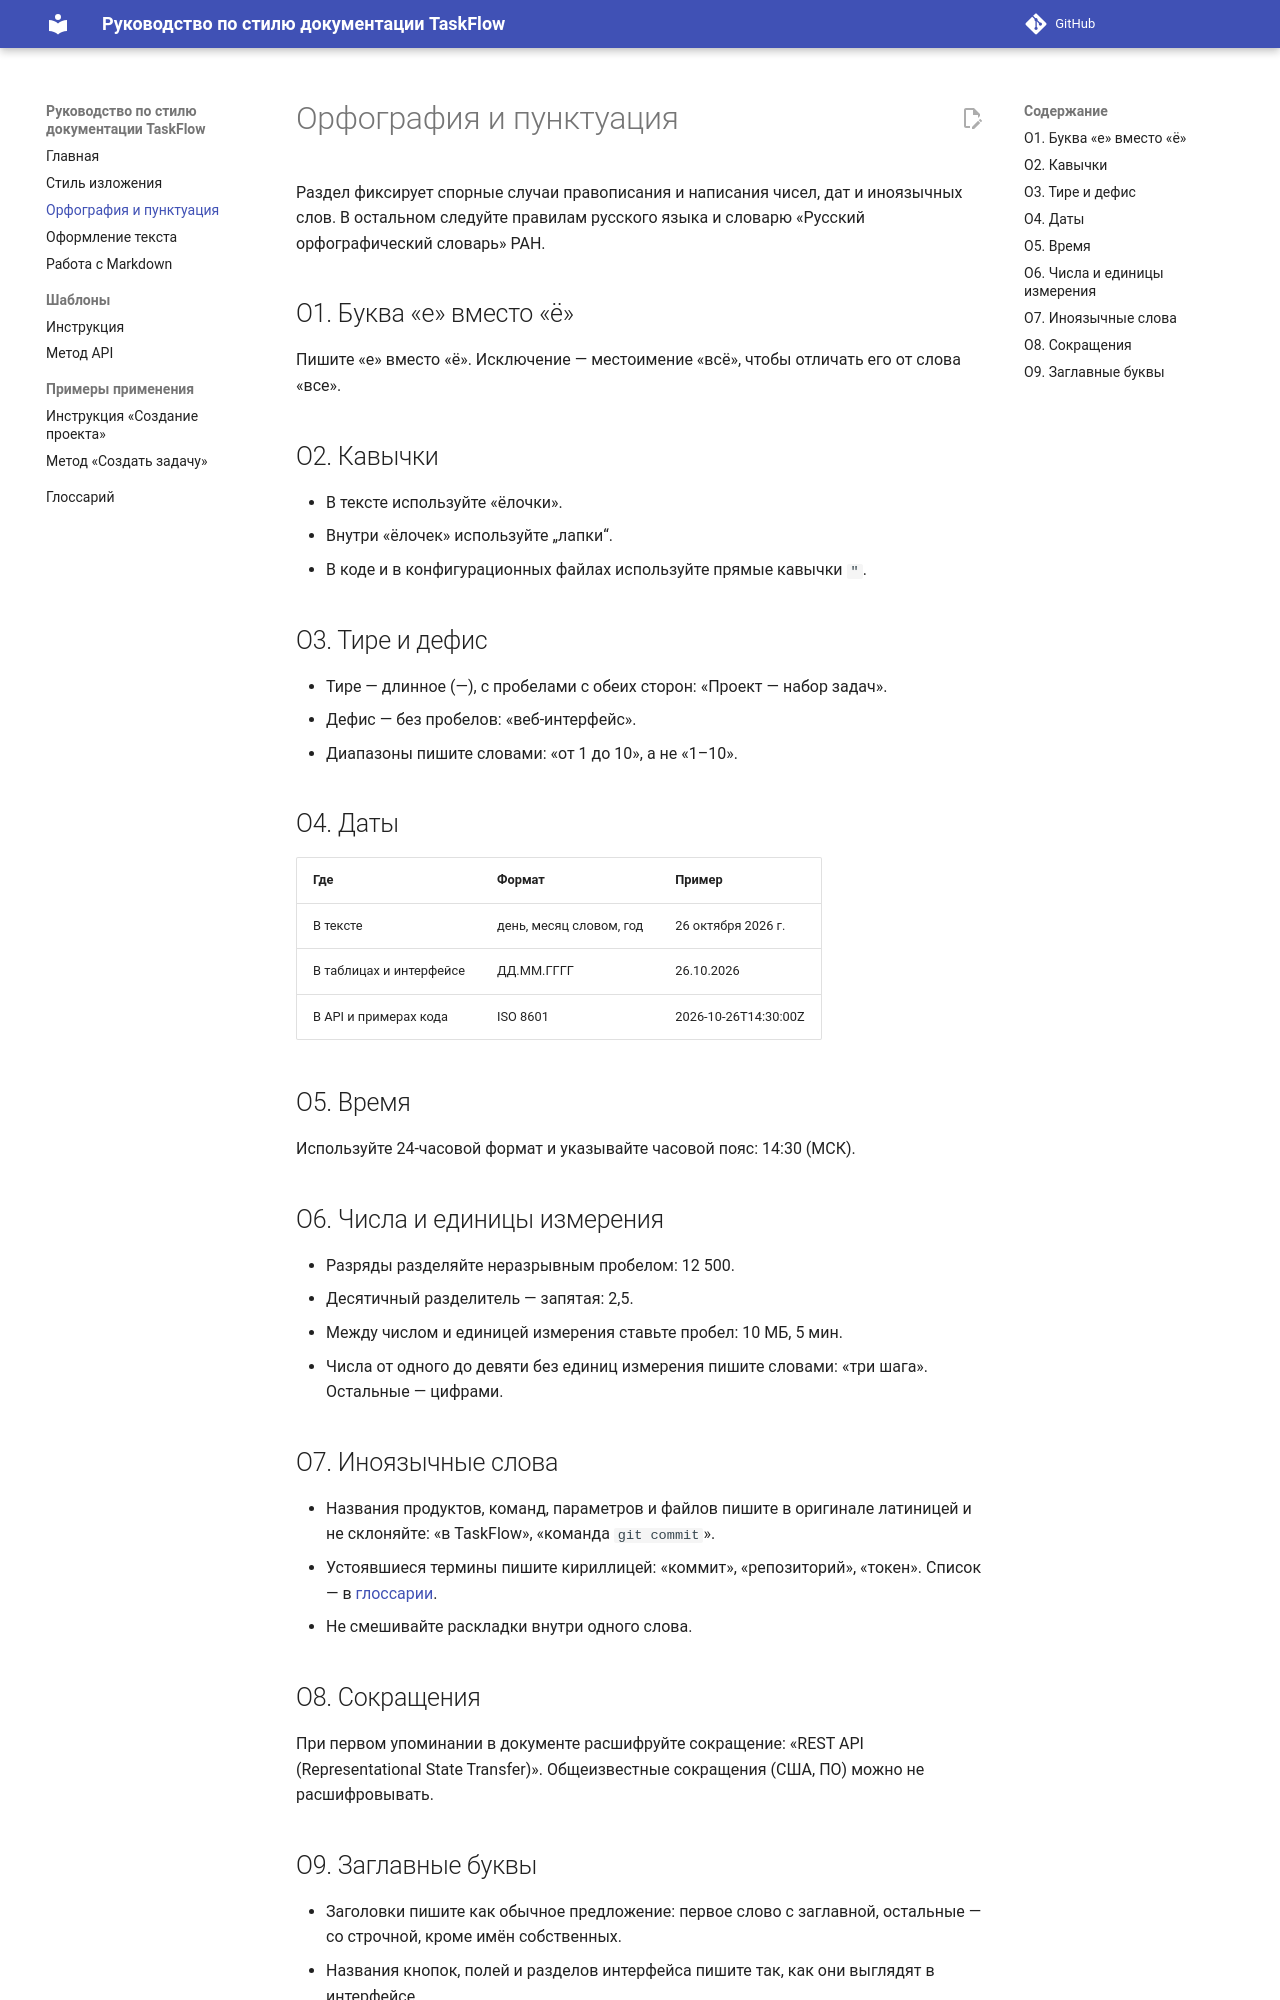

repository: kr4nder/style-guide-project · page: style/spelling/index.html · generator: mkdocs

# Орфография и пунктуация

Раздел фиксирует спорные случаи правописания и написания чисел, дат и иноязычных слов.
В остальном следуйте правилам русского языка и словарю «Русский орфографический словарь» РАН.

## О1. Буква «е» вместо «ё»

Пишите «е» вместо «ё».
Исключение — местоимение «всё», чтобы отличать его от слова «все».

## О2. Кавычки

- В тексте используйте «ёлочки».
- Внутри «ёлочек» используйте „лапки“.
- В коде и в конфигурационных файлах используйте прямые кавычки `"`.

## О3. Тире и дефис

- Тире — длинное (—), с пробелами с обеих сторон: «Проект — набор задач».
- Дефис — без пробелов: «веб-интерфейс».
- Диапазоны пишите словами: «от 1 до 10», а не «1–10».

## О4. Даты

| Где | Формат | Пример |
| --- | --- | --- |
| В тексте | день, месяц словом, год | 26 октября 2026 г. |
| В таблицах и интерфейсе | ДД.ММ.ГГГГ | 26.10.2026 |
| В API и примерах кода | ISO 8601 | 2026-10-26T14:30:00Z |

## О5. Время

Используйте 24-часовой формат и указывайте часовой пояс: 14:30 (МСК).

## О6. Числа и единицы измерения

- Разряды разделяйте неразрывным пробелом: 12 500.
- Десятичный разделитель — запятая: 2,5.
- Между числом и единицей измерения ставьте пробел: 10 МБ, 5 мин.
- Числа от одного до девяти без единиц измерения пишите словами: «три шага». Остальные — цифрами.

## О7. Иноязычные слова

- Названия продуктов, команд, параметров и файлов пишите в оригинале латиницей и не склоняйте: «в TaskFlow», «команда `git commit`».
- Устоявшиеся термины пишите кириллицей: «коммит», «репозиторий», «токен». Список — в [глоссарии](../glossary.md).
- Не смешивайте раскладки внутри одного слова.

## О8. Сокращения

При первом упоминании в документе расшифруйте сокращение: «REST API (Representational State Transfer)».
Общеизвестные сокращения (США, ПО) можно не расшифровывать.
